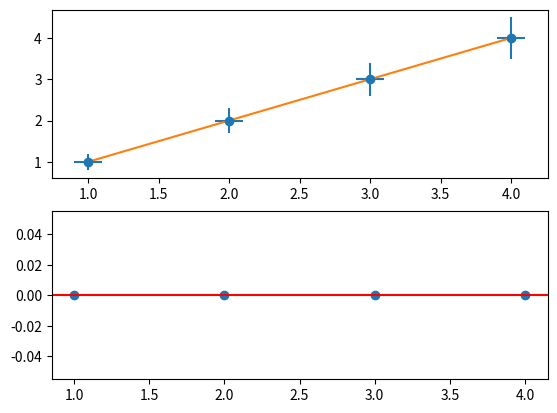

Write the Python code that produced this figure.
#Author: Daniel Fassler

from typing import overload
import numpy as np
import itertools

def summation(x, xerr) :
    """(tuple, tuple) -> (float, float)
    x - tuple containing the x_i's
    xerr - tuple containing uncertainty on the x_i's
    takes the sum of the measurement and propagate uncertainty
    If a value "y" is to be subtracted instead of added, write the pair as -y:yerr
    >>> Z, Zerr = summation((2,3,4),(.1,.2,.3))
    >>> print(Z)
    9
    >>> print(Zerr)
    0.37416573867739417
    """
    Z = 0
    Zerr = 0
    for value, error in itertools.zip_longest(x, xerr) :
        Z += value
        Zerr += error ** 2
    Zerr = np.sqrt(Zerr)
    return Z, Zerr

def power(x, xerr, power = 2) :
    """(float, float, int) -> (float, float)
    x - value of the measurement
    xerr - uncertainty on x
    power - the power for x to be raised (can be negative), the default value is 2, as squaring a value is extremely common
    Takes x ** power and propagate uncertainty
    >>> Z, Zerr = power(2, .1)
    >>> Z
    4
    >>> Zerr
    0.4
    >>> Z, Zerr = power(2, .1, 3)
    >>> Z
    8
    >>> Zerr
    1.2000000000000002
    """
    Z = x ** power
    Zerr = abs(power * x ** (power - 1)) * xerr
    return Z, Zerr

def logarithm(x, xerr) :
    """(float, float) -> (float, float)
    x - value of the measurement
    xerr - uncertainty on x
    Takes ln(x) and propagates uncertainty
    >>> Z, Zerr = logarithm(5, .1)
    >>> Z
    1.6094379124341003
    >>> Zerr
    0.02
    """
    Z = np.log(x)
    Zerr = xerr / x
    return Z, Zerr

def sine(x, xerr) :
    """(float, float) -> (float, float)
    x - value of the measurement
    xerr - uncertainty on x
    Takes sin(x) and propagates uncertainty (in radians)
    >>> Z, Zerr = sine(np.pi, .1)
    >>> Z 
    0
    >>> Zerr
    .1
    """
    Z = np.sin(x)
    Zerr = abs(np.cos(x)) * xerr
    return Z, Zerr

def cosine(x, xerr) :
    """(float, float) -> (float, float)
    x - value of the measurement
    xerr - uncertainty on x
    Takes cos(x) and propagates uncertainty (in radians)
    >>> Z, Zerr = cosine(np.pi / 2, .1)
    >>> Z 
    0
    >>> Zerr
    .1
    """
    Z = np.cos(x)
    Zerr = abs(np.sin(x)) * xerr
    return Z, Zerr

def tangent(x, xerr) :
    """(float, float) -> (float, float)
    x - value of the measurement
    xerr - uncertainty on x
    Takes tan(x) and propagates uncertainty (in radians)
    >>> Z, Zerr = tangent(np.pi, .1)
    >>> Z 
    0
    >>> Zerr
    .1
    """
    Z = np.tan(x)
    Zerr = (1 + Z ** 2) * xerr
    return Z, Zerr

def product(x, xerr) :
    """(tuple, tuple) -> (float, float)
    x - value of the measurement
    xerr - uncertainty on x
    takes the product of the measurements and propagate uncertainty
    if some of the value 'y' is to be divided instead of multiplied, use power(y, yerr, -1) where yerr is the uncertainty on y

    >>> Z, Zerr = product((2,3,4),(.1,.2,.3))
    >>> print(Z)
    24
    >>> print(Zerr)
    0.11211353372561426
    """
    Z = 1
    Zerr = 0
    for value, error in itertools.zip_longest(x, xerr):
        Z *= value
        Zerr += (error/value) ** 2
    Zerr = np.sqrt(Zerr)

    return Z, Zerr

def division(x, xerr, y, yerr, m = 1, n = 1, k = 1) :
    """(float, float, float, float, int, int, int) -> (float, float)
    - x : measurement x
    - xerr : uncertainty on x
    - y : measurement y
    - yerr : ucnertainty on y
    - m : power on x
    - n : power on y (if you want to multiply instead of divie, n can be negative)
    - k : coefficient for the multiplication
    >>> Z, Zerr = division(2, .1, 4, .2)
    >>> Z
    0.5
    >>> Zerr
    0.03535533905932738
    >>> Z, Zerr = division(2, .1, 4, .2, 3, 4, 5)
    >>> Z
    0.15625
    >>> Zerr
    0.0390625
    """
    Z = k * (x ** m / y ** n)
    Zerr = Z * np.sqrt((m * xerr / x)**2 + (n * yerr / y)**2)
    return Z, Zerr

def least_squares(x, y) :
    """(tuple, tuple) -> (float, float, float, float)
    - x : tuple containing x-coordinates of the data points
    - y : tuple containing y-coordinates of the data points
    Find m, c, merr, cerr using the method of least squares, that is the
    coefficients m and c such that the line mx + c is the best fit for the data points
    merr is the error on m,
    cerr is the error on c
    """
    N = len(x)
    sum_x = 0
    sum_y = 0
    sum_x2 = 0
    sum_xy = 0
    for i in range(N) :
        sum_x += x[i]
        sum_y += y[i]
        sum_x2 += x[i] ** 2
        sum_xy += x[i] * y[i]
    delta = N * sum_x2 - sum_x ** 2

    m = (N * sum_xy - (sum_x * sum_y)) / delta
    c = (sum_x2 * sum_y - sum_x * sum_xy) / delta
    alpha_CU = 0
    for i in range(N) :
        alpha_CU += (y[i] - m * x[i] - c) ** 2
    alpha_CU /= (N - 2)
    alpha_CU = np.sqrt(alpha_CU)

    merr = alpha_CU * np.sqrt(N/ delta)
    cerr = alpha_CU * np.sqrt(sum_x2 / delta)

    return m, merr, c, cerr

def chi_square(observed, expected) :
    """(tuple, tuple) -> float
    - observed : the measured value of the y-coordinates of the data points
    - expected : the expected value of the y-coordinates of the data points from a fit
    Compute a chi square value for a fit
    """
    chi_square = 0
    for o, e in itertools.zip_longest(observed, expected) :
        chi_square += (o - e) ** 2 / e
    return chi_square

def residuals(observed, expected) : 
    """(tuple, tuple) -> list
    - observed : the measured value of the y-coordinates of the data points
    - expected : the expected value of the y-coordinates of the data points from a fit
    Compute the residuals for a fit
    """
    res = []
    for o,e in itertools.zip_longest(observed, expected) :
        res.append(e-o)
    return res

def weighted_least_squares(x, y, yerr) :
    """(tuple, tuple, tuple) -> (float, float, float, float)
    - x : the x-coordinates of the data points
    - y : the y-coordinates of the data points
    - yerr : the error on the y-coordinate
    Find the coefficients for a line of best fit (least squares) when uncertainty isn't uniform
    """
    w = []
    for a in yerr :
        w.append(1/a**2)
    sum_w = 0
    sum_wx = 0
    sum_wy = 0
    sum_wxy = 0
    sum_wx2 = 0

    for i in range(len(x)) :
        sum_w += w[i]
        sum_wx += w[i] * x[i]
        sum_wy += w[i] * x[i]
        sum_wxy += w[i] * x[i] * y[i]
        sum_wx2 += w[i] * x[i] ** 2 
    
    delta = sum_w * sum_wx2 - sum_wx ** 2

    m = (sum_w * sum_wxy - sum_wx * sum_wy) / delta
    c = (sum_wx2 * sum_wy - sum_wx * sum_wxy) / delta
    merr = np.sqrt(sum_w / delta)
    cerr = np.sqrt(sum_wx2 / delta)

    return m, merr, c, cerr

if __name__ == '__main__' :
    import matplotlib.pyplot as plt
    x = (1, 2, 3, 4)
    xerr = (.1, .1, .1, .1)
    y = (1, 2, 3, 4)
    yerr = (.2, .3, .4, .5)

    plt.subplot(2, 1, 1)
    plt.errorbar(x, y, xerr = xerr, yerr = yerr, fmt='o')
    m, merr, c, cerr = weighted_least_squares(x, y, yerr)
    y_best_fit = []
    for i in x :
        y_best_fit.append(m * i + c)
    plt.subplot(2, 1, 1)
    plt.plot(x, y_best_fit)
    print(f'm: {m} +/- {merr}')
    print(f'c: {c} +/- {cerr}')
    print(chi_square(y, y_best_fit))

    plt.subplot(2, 1, 2)
    plt.scatter(x, residuals(y, y_best_fit))
    plt.axhline(0, color = 'r')
    plt.show()
    
    
